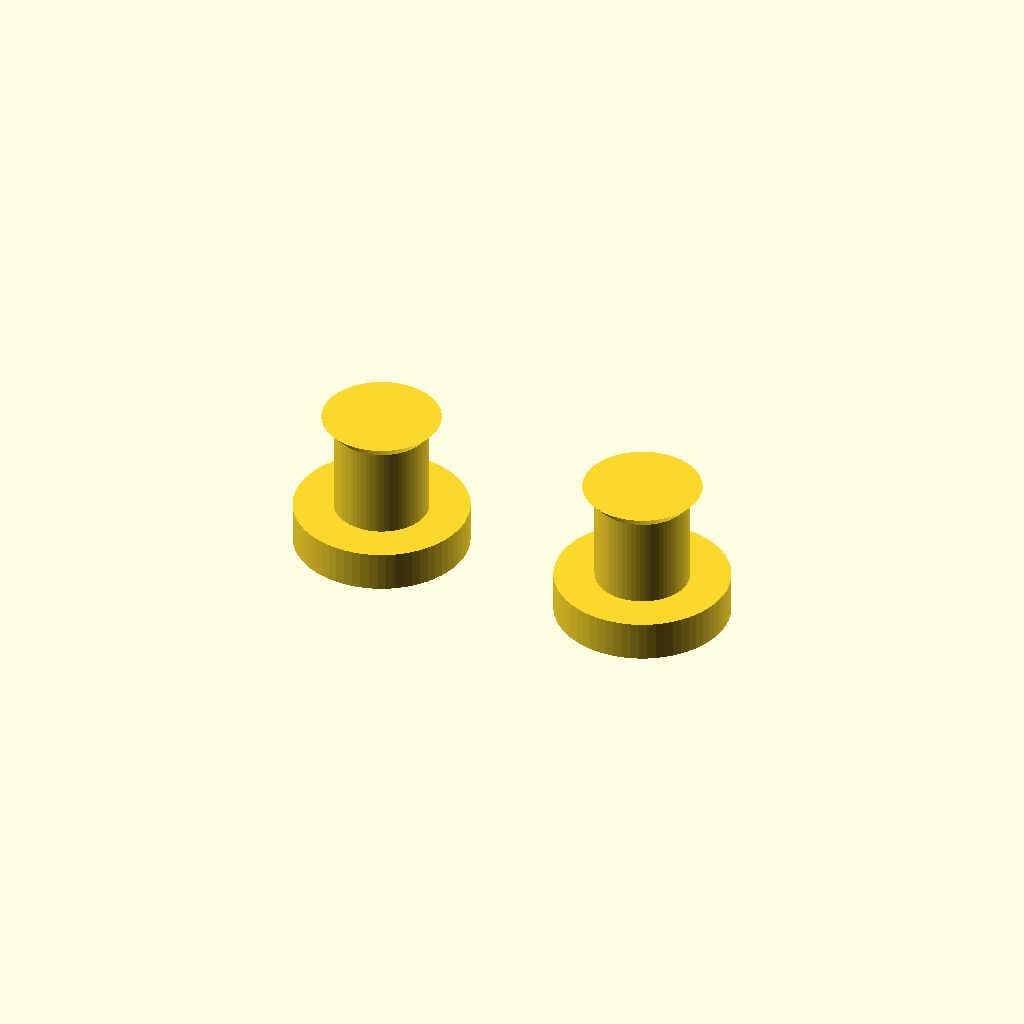
Cell 1: rendered with the file's own defaults.
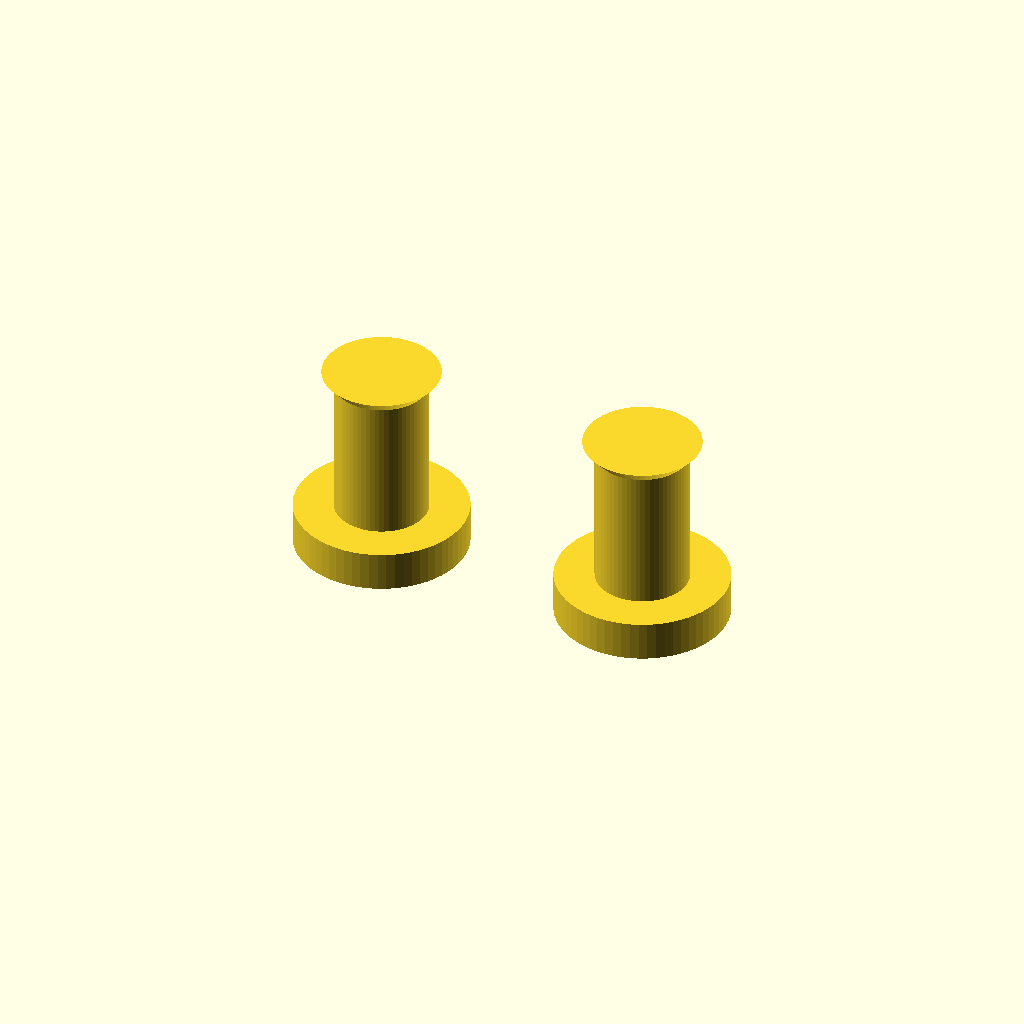
Cell 2 — wall_thickness set to 4, the other parameters unchanged.
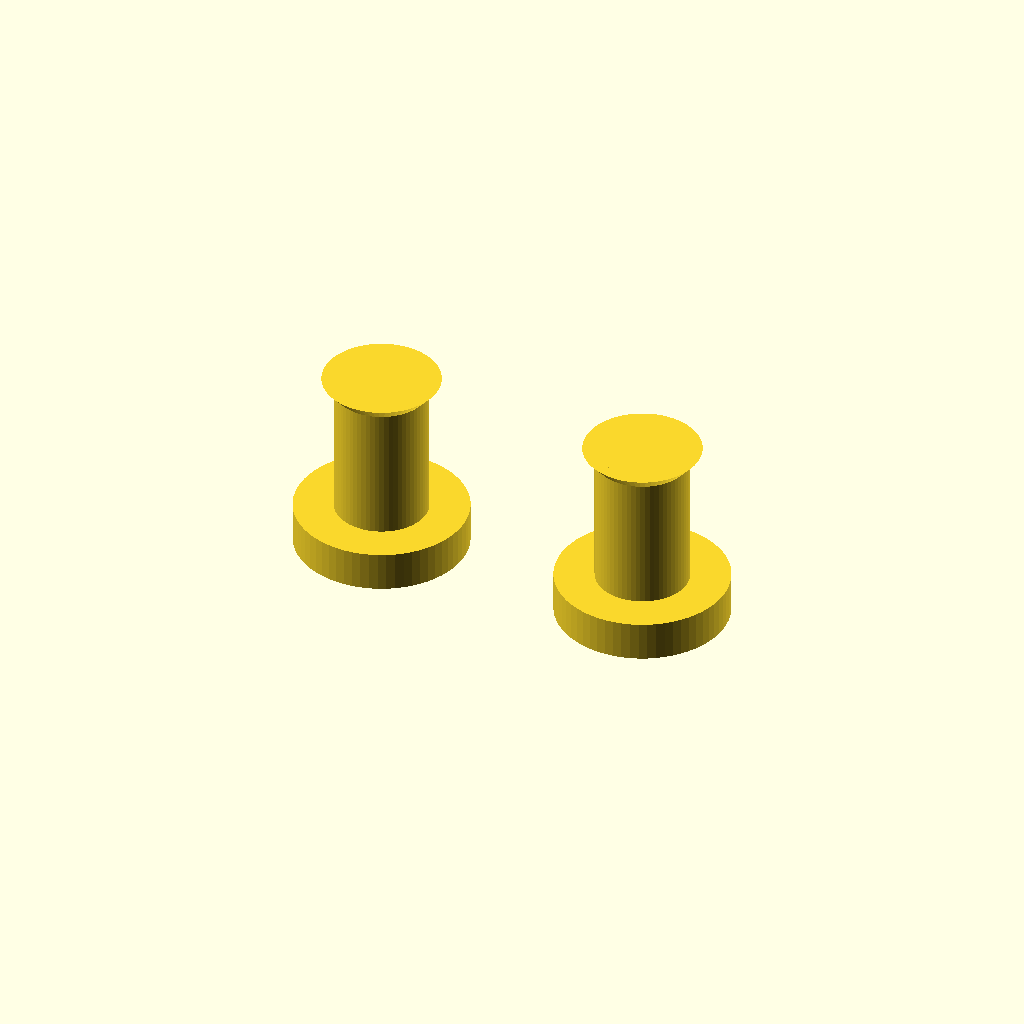
Cell 3: the same model with air_gap_to_sw = 3.4.
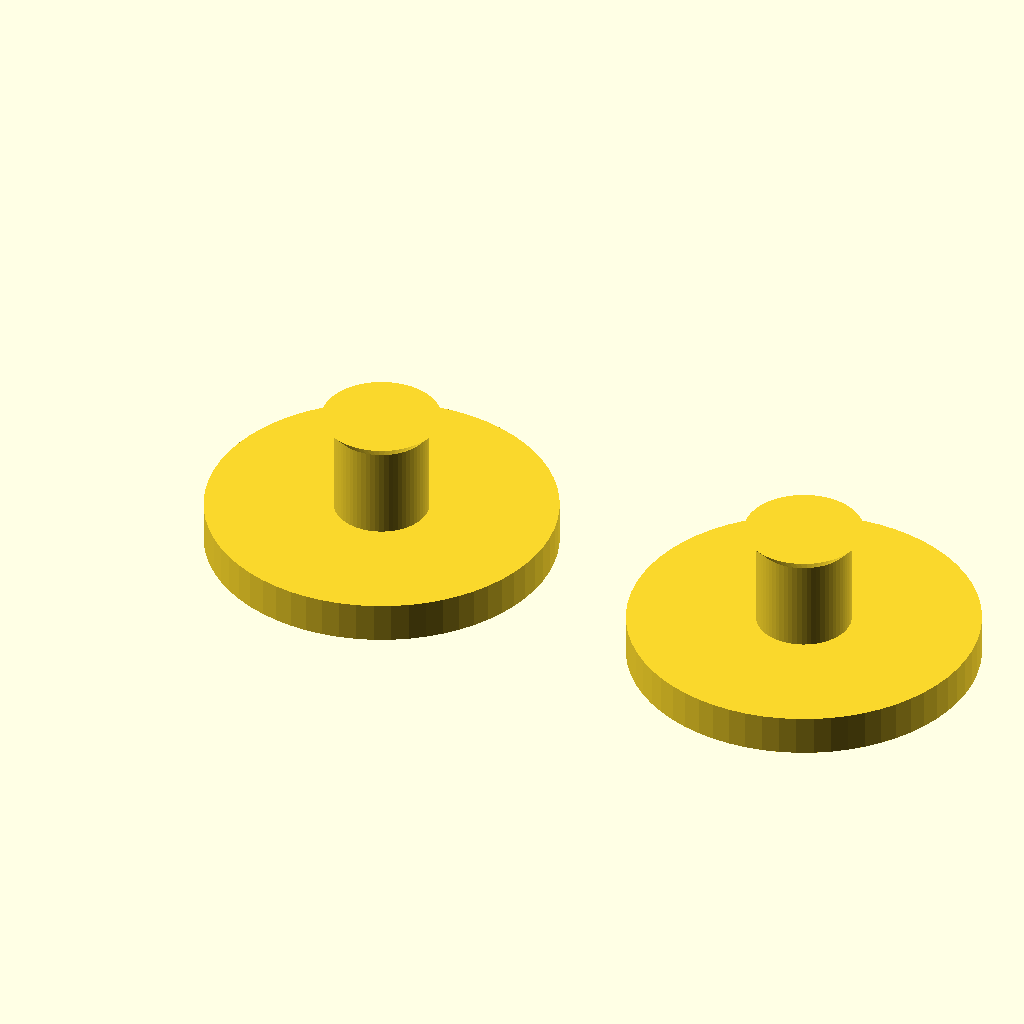
Cell 4: flange_d = 13 (everything else at default).
One fixed orthographic camera (rotation 55°, 0°, 25°; colour scheme Cornfield) for every cell.
OpenSCAD source file mechanical/supaclock_button_caps.scad:
// =============================================================================
// SupaClock - Button caps (piezas sueltas)
// Generado para los 2 switches tactiles side-press SW1 (SELECT) y SW2 (NEXT)
// del SupaClock_Carrier. Cada cap es una pieza independiente en forma de "T"
// que se desliza por el hueco lateral del top case y transmite la presion
// del dedo al actuador del switch.
//
// === GEOMETRIA DEL SISTEMA ===
//
//   Vista lateral (corte axial por el centro del switch):
//
//     dedo --->  ┌────────────┐       AIR GAP       SWITCH
//                │  FLANGE    │  ┌──┬─────────────┐  ▽
//                │ exterior   │  │  │             │  │
//                │            │══│  │█████████████│══│ <- cara del switch
//                │  (D=6mm,   │  │  │             │  │
//                │   h=1.5)   │  └──┴─────────────┘  ▽
//                └────────────┘     STEM (D=3.5mm)
//                  pared del case (2mm)   gap (1.7mm)
//
//   Total largo cap = flange_h + stem_h
//
// === RETENCION ===
//   En reposo, el muelle del switch empuja el stem hacia AFUERA (+X), de modo
//   que el flange queda apoyado contra la cara EXTERIOR de la pared. El cap
//   se queda en su sitio sin necesidad de lip interior siempre y cuando el
//   case este cerrado. Al abrir el case, el cap puede caerse — manejarlo con
//   cuidado durante la disassembly.
//
//   Si quieres retencion permanente, sube `retention_lip_h` > 0 y aumenta
//   `retention_lip_d` por encima de hole_d.
//
// === IMPRESION ===
//   Orientar con flange en la base (cara grande hacia abajo) sin soportes.
//   PETG, PLA o ABS funcionan. Print 2 caps (codigo de abajo ya los duplica).
// =============================================================================

$fn = 64;
eps = 0.01;

// --- DEBE COINCIDIR CON EL TOP CASE ---
hole_d           = 4.2;     // = btn_hole_d del top case
wall_thickness   = 2.0;     // = grosor_pared del top case

// --- GEOMETRIA DEL CAP ---
// air_gap_to_sw = case-local X(inner_wall) - X(switch_face)
//   inner wall:  grosor_pared + inner_x = 2 + 86 = 88
//   switch face: pcb_off_x + SW1.x + switch_body_x/2 = 2.5 + 82.05 + 1.75 = 86.3
//   diff = 1.7 mm
air_gap_to_sw    = 1.7;

flange_d         = 6.5;     // diametro exterior visible (aumentado para cubrir mejor el agujero)
flange_h         = 1.5;     // grosor del flange
stem_d           = 3.5;     // diametro del tallo
stem_h           = wall_thickness + air_gap_to_sw + 0.2;  // 2 + 1.7 + 0.2 = 3.9mm
                            // +0.2 = pretravel: el stem queda 0.2mm tocando
                            // la cara del switch en reposo, sin actuarlo

// Retencion permanente activada. El lip se imprime CONICO (mas grueso en el
// extremo interno) para poder forzarlo a traves del hueco con presion durante
// el ensamble. Una vez pasado, no puede regresar.
// Optimizado para FDM/PLA con menor altura y pendiente mas suave.
retention_lip_h  = 0.5;     // Reducido de 0.8 a 0.5 para facilitar insercion sin romper
retention_lip_d  = 4.4;     // diametro maximo del lip (4.4 vs hole_d=4.2 da 0.2mm de interferencia)

// =============================================================================

module button_cap() {
    union() {
        // Flange exterior (queda en la cara EXTERIOR de la pared)
        cylinder(h = flange_h, d = flange_d);

        // Tallo principal
        translate([0, 0, flange_h - eps])
            cylinder(h = stem_h + eps, d = stem_d);

        // Lip de retencion opcional (cono Ø stem_d -> Ø retention_lip_d)
        if (retention_lip_h > 0) {
            translate([0, 0, flange_h + stem_h - retention_lip_h])
                cylinder(h = retention_lip_h,
                         d1 = stem_d,
                         d2 = retention_lip_d);
        }
    }
}

// Imprimir 2 caps lado a lado (SW1 y SW2 son identicos)
button_cap();
translate([flange_d + 4, 0, 0]) button_cap();
Parameter table extracted from the source (name, type, default, range or options):
eps: number, default 0.01
hole_d: number, default 4.2
wall_thickness: number, default 2
air_gap_to_sw: number, default 1.7
flange_d: number, default 6.5
flange_h: number, default 1.5
stem_d: number, default 3.5
retention_lip_h: number, default 0.5
retention_lip_d: number, default 4.4
